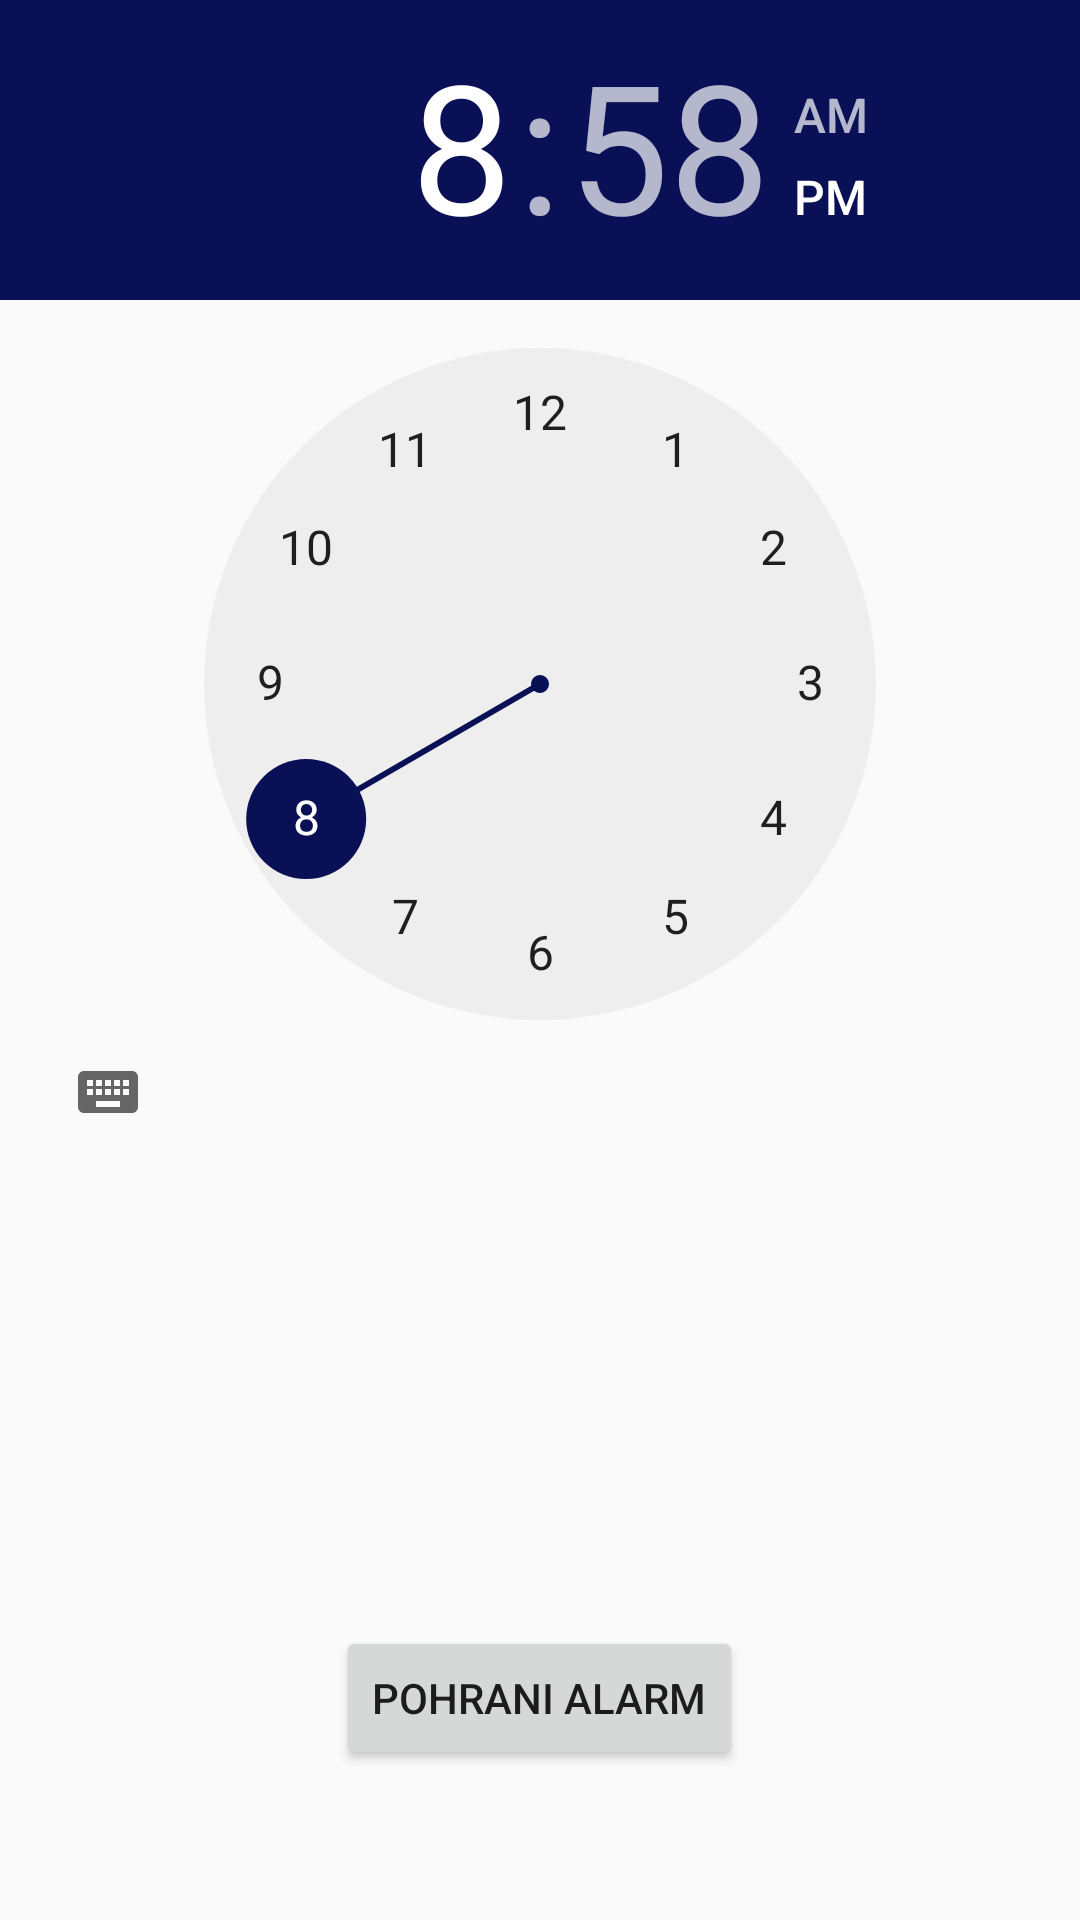

Here is an Android app screen rendered from its layout file. Give the layout XML and the strings, colors and styles it references.
<!-- AndroidManifest.xml: application theme AppTheme -->
<!-- res/layout/activity_alarm.xml -->
<?xml version="1.0" encoding="utf-8"?>
<RelativeLayout
    xmlns:android="http://schemas.android.com/apk/res/android"
    xmlns:app="http://schemas.android.com/apk/res-auto"
    xmlns:tools="http://schemas.android.com/tools"
    android:layout_width="match_parent"
    android:layout_height="match_parent"
    tools:context=".Alarm"
    >

<RelativeLayout
    android:layout_width="wrap_content"
    android:layout_height="wrap_content"
    android:layout_marginBottom="50dp"
   >
    <TimePicker
        android:id="@+id/idTimePicker"
        android:layout_width="wrap_content"
        android:layout_height="wrap_content"
        android:layout_centerHorizontal="true"
        >
    </TimePicker>
    <Button
        android:id="@+id/idAlarmButton"
        android:layout_width="wrap_content"
        android:layout_height="wrap_content"
        android:layout_centerHorizontal="true"
        android:text="Pohrani alarm"
        android:layout_alignParentBottom="true"
        android:layout_marginBottom="35dp">

    </Button>

</RelativeLayout>

</RelativeLayout>
<!-- resources referenced by this layout -->
<resources>
  <style name="AppTheme" parent="Theme.AppCompat.Light.DarkActionBar">
          
          <item name="colorPrimary">@color/duhosPlava</item>
          <item name="colorPrimaryDark">@color/duhosPlava</item>
          <item name="colorAccent">@color/duhosPlava</item>
      </style>
  <color name="duhosPlava">#091055</color>
</resources>
